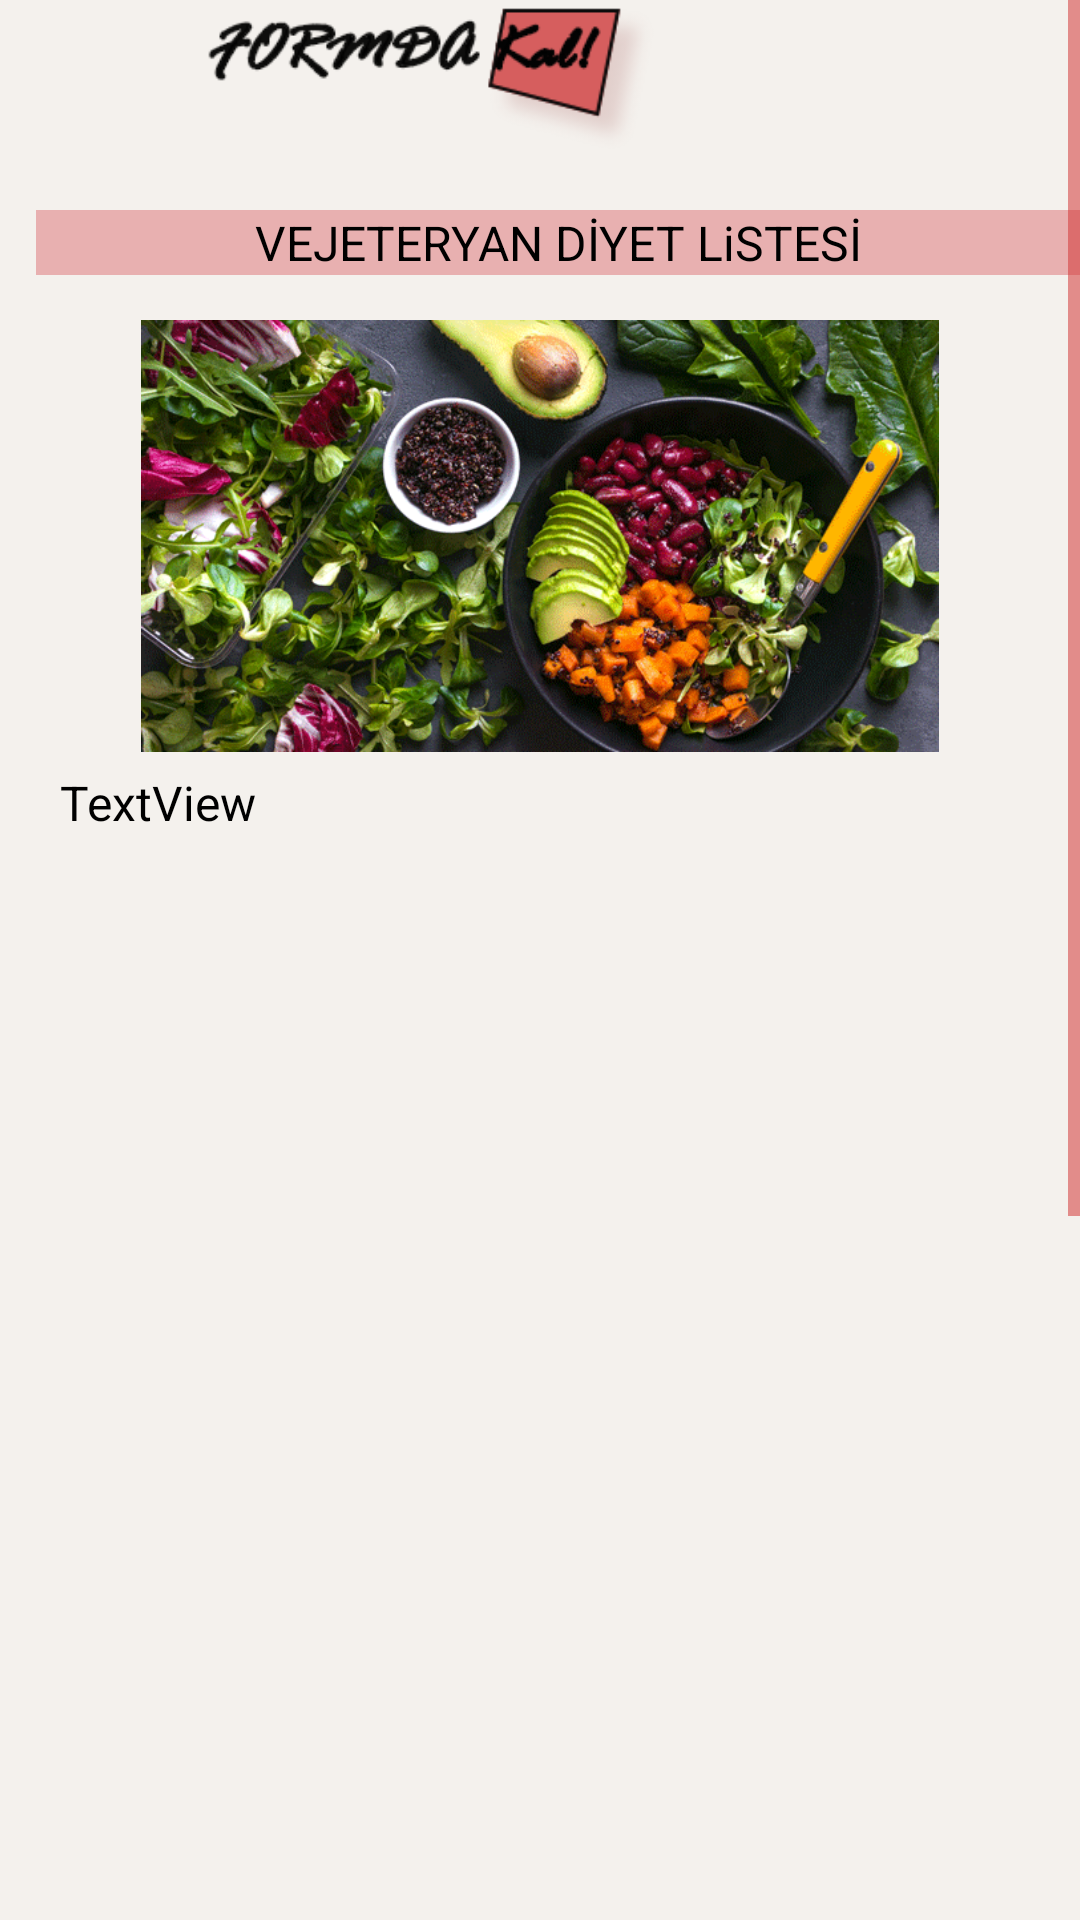

Android layout source for this screen:
<!-- AndroidManifest.xml: application theme AppTheme -->
<!-- res/layout/activity_mainvejeteryan.xml -->
<?xml version="1.0" encoding="utf-8"?>
<androidx.constraintlayout.widget.ConstraintLayout xmlns:android="http://schemas.android.com/apk/res/android"
    xmlns:app="http://schemas.android.com/apk/res-auto"
    xmlns:tools="http://schemas.android.com/tools"
    android:layout_width="match_parent"
    android:layout_height="match_parent"
    android:background="#F4F1ED"
    tools:context=".Mainvejeteryan">

    <ScrollView
        android:layout_width="match_parent"
        android:layout_height="match_parent">

        <LinearLayout
            android:layout_width="match_parent"
            android:layout_height="wrap_content"
            android:orientation="vertical">

            <androidx.appcompat.widget.Toolbar
                android:id="@+id/toolbar13"
                android:layout_width="match_parent"
                android:layout_height="54dp"
                android:background="#F4F1ED"
                android:minHeight="?attr/actionBarSize"
                android:theme="?attr/actionBarTheme"
                app:logo="@drawable/ip"
                app:navigationIcon="@drawable/back" />

            <TextView
                android:id="@+id/textView19"
                android:layout_width="match_parent"
                android:layout_height="wrap_content"
                android:layout_marginStart="12dp"
                android:layout_marginTop="16dp"
                android:background="#E8B0B0"
                android:text="VEJETERYAN DİYET LiSTESİ"
                android:textAlignment="center"
                android:textColor="#000000"
                android:textSize="16sp" />

            <ImageView
                android:layout_marginTop="15dp"
                android:id="@+id/imageView29"
                android:layout_width="match_parent"
                android:layout_height="144dp"
                app:srcCompat="@drawable/o" />

            <TextView
                android:id="@+id/textView199"
                android:layout_width="373dp"
                android:layout_height="604dp"
                android:layout_marginStart="20dp"
                android:layout_marginTop="6dp"
                android:layout_marginEnd="20dp"
                android:text="TextView"
                android:textAlignment="viewStart"
                android:textColor="#000000"
                android:textSize="16sp" />
            <com.google.android.gms.ads.AdView
                xmlns:ads="http://schemas.android.com/apk/res-auto"
                android:id="@+id/adView"
                android:layout_width="wrap_content"
                android:layout_height="wrap_content"
                android:layout_centerHorizontal="true"
                android:layout_alignParentBottom="true"
                ads:adSize="SMART_BANNER"
                ads:adUnitId="ca-app-pub-1252159248405155/4139469060">
            </com.google.android.gms.ads.AdView>
            <TextView
                android:id="@+id/textView64"
                android:layout_width="389dp"
                android:layout_height="115dp"
                android:layout_marginStart="12dp"
                android:layout_marginTop="16dp"
                android:background="#E8B0B0"
                android:textAlignment="center"
                android:textColor="#000000"
                android:textSize="16sp" />

        </LinearLayout>
    </ScrollView>
</androidx.constraintlayout.widget.ConstraintLayout>
<!-- resources referenced by this layout -->
<resources>
  <!-- drawable ip: png bitmap (drawable-v24, 10882 bytes) -->
  <!-- drawable o: png bitmap (drawable-v24, 136017 bytes) -->
  <style name="AppTheme" parent="Theme.AppCompat.Light.DarkActionBar">
          
  
  
          <item name="colorControlNormal">#d32f2f</item>
          <item name="colorControlActivated">#ff5722</item>
          <item name="colorControlHighlight">#f44336</item>
      </style>
</resources>
